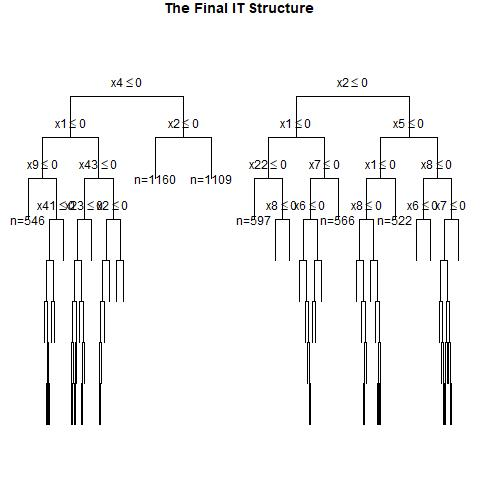

Source data for this figure (header and first rows):
, x1, x2, x3, x4, x5, x6, x7, x8, x9, x10, x11, x12, x13, x14, x15, x16, x17, x18, x19, x20, x21, x22, x23
1, 1, 0, 1, 1, 0, 1, 0, 1, 0, 0, 1, 0, 1, 0, 1, 0, 1, 1, 1, 1, 1, 0, 0
2, 0, 0, 0, 1, 0, 1, 0, 1, 1, 1, 0, 0, 1, 0, 1, 0, 1, 0, 0, 1, 1, 0, 1
3, 0, 0, 1, 0, 1, 1, 1, 1, 0, 1, 0, 0, 1, 1, 1, 0, 1, 1, 0, 0, 0, 1, 1
4, 1, 0, 0, 0, 1, 1, 1, 1, 1, 1, 0, 0, 0, 1, 0, 1, 0, 0, 1, 1, 1, 1, 1
5, 1, 1, 0, 1, 1, 0, 1, 1, 0, 0, 0, 1, 1, 1, 1, 0, 1, 1, 0, 1, 1, 0, 0
6, 0, 1, 0, 0, 1, 1, 0, 0, 0, 0, 1, 1, 1, 0, 0, 1, 0, 1, 0, 0, 1, 1, 0
7, 1, 0, 0, 1, 0, 0, 1, 1, 0, 0, 1, 0, 0, 0, 1, 0, 1, 1, 1, 1, 1, 1, 1
8, 0, 1, 1, 1, 0, 1, 0, 0, 1, 1, 0, 1, 1, 0, 0, 0, 1, 0, 1, 0, 0, 1, 1
9, 0, 1, 1, 0, 0, 1, 1, 1, 1, 1, 0, 1, 0, 0, 1, 0, 0, 0, 1, 1, 1, 0, 0
10, 1, 1, 0, 1, 0, 1, 0, 1, 1, 1, 1, 0, 1, 1, 1, 0, 0, 1, 0, 1, 0, 0, 1
11, 0, 0, 0, 0, 0, 1, 0, 0, 1, 0, 1, 1, 0, 0, 0, 0, 0, 1, 1, 1, 0, 0, 0
12, 0, 1, 0, 1, 0, 0, 0, 1, 0, 0, 0, 1, 0, 1, 0, 0, 1, 0, 0, 1, 1, 0, 0
13, 1, 0, 0, 1, 0, 1, 1, 0, 1, 0, 1, 0, 0, 0, 1, 0, 0, 1, 1, 0, 0, 0, 1
14, 1, 0, 0, 1, 0, 0, 0, 1, 0, 1, 0, 1, 0, 1, 0, 1, 0, 1, 1, 1, 1, 1, 0
15, 0, 0, 1, 1, 0, 0, 0, 0, 1, 1, 0, 0, 1, 0, 1, 0, 0, 1, 0, 1, 0, 0, 1
16, 0, 1, 1, 1, 0, 1, 0, 1, 1, 1, 0, 1, 1, 0, 0, 1, 1, 1, 1, 0, 1, 1, 1
17, 0, 1, 1, 0, 1, 1, 0, 1, 0, 1, 0, 1, 1, 0, 0, 0, 1, 0, 0, 1, 1, 0, 0
18, 0, 1, 0, 0, 0, 0, 1, 0, 1, 1, 0, 1, 1, 0, 1, 1, 0, 1, 0, 1, 1, 0, 1
19, 1, 0, 0, 1, 0, 0, 1, 0, 1, 0, 1, 1, 1, 1, 1, 0, 0, 1, 0, 0, 1, 0, 1
20, 0, 0, 0, 1, 0, 1, 1, 0, 1, 0, 1, 1, 0, 0, 0, 0, 0, 1, 0, 1, 0, 1, 1
21, 0, 1, 0, 0, 1, 0, 0, 0, 0, 0, 1, 1, 0, 1, 0, 1, 1, 0, 0, 1, 1, 1, 1
22, 1, 1, 0, 0, 1, 0, 1, 1, 1, 0, 1, 1, 1, 0, 0, 1, 1, 0, 0, 0, 1, 1, 1
23, 1, 1, 0, 1, 1, 1, 1, 1, 0, 1, 0, 1, 1, 0, 0, 1, 0, 0, 1, 0, 0, 0, 0
24, 0, 1, 0, 0, 1, 0, 0, 1, 0, 0, 1, 0, 1, 1, 0, 0, 0, 0, 1, 1, 0, 0, 0
25, 1, 0, 1, 1, 1, 1, 1, 1, 0, 1, 1, 1, 1, 1, 1, 0, 1, 1, 1, 1, 1, 0, 0
26, 0, 1, 0, 1, 0, 1, 0, 1, 0, 0, 0, 0, 1, 0, 0, 1, 1, 1, 0, 0, 1, 1, 1
27, 0, 1, 1, 1, 0, 0, 0, 1, 1, 0, 1, 1, 1, 1, 1, 0, 1, 1, 0, 0, 0, 1, 1
28, 0, 1, 0, 1, 0, 1, 1, 1, 0, 1, 1, 0, 0, 1, 1, 1, 1, 0, 0, 1, 0, 1, 0
29, 1, 0, 0, 0, 1, 0, 0, 0, 0, 1, 0, 0, 1, 0, 1, 1, 1, 0, 1, 0, 0, 0, 0
30, 0, 1, 1, 0, 0, 1, 1, 0, 1, 1, 1, 0, 1, 0, 1, 1, 1, 1, 1, 1, 0, 1, 0
31, 0, 0, 0, 0, 1, 0, 1, 1, 1, 1, 0, 0, 0, 0, 0, 0, 0, 0, 0, 0, 1, 1, 0
32, 1, 1, 0, 1, 1, 0, 0, 1, 1, 0, 1, 1, 1, 0, 0, 0, 0, 1, 1, 0, 0, 0, 0
33, 1, 0, 0, 0, 0, 1, 1, 1, 0, 0, 0, 0, 0, 1, 0, 1, 0, 1, 1, 1, 0, 1, 0
34, 0, 1, 1, 1, 0, 1, 1, 1, 1, 0, 0, 1, 1, 1, 0, 1, 1, 0, 1, 1, 0, 1, 1
35, 1, 1, 0, 1, 0, 1, 1, 0, 0, 0, 0, 0, 0, 0, 0, 1, 0, 0, 1, 1, 1, 1, 0
36, 1, 0, 1, 0, 1, 0, 0, 1, 0, 1, 0, 0, 1, 1, 0, 0, 1, 0, 1, 0, 0, 0, 1
37, 1, 0, 1, 1, 1, 0, 0, 0, 0, 1, 1, 0, 0, 1, 1, 1, 1, 1, 1, 0, 1, 1, 0
38, 1, 0, 1, 1, 1, 1, 1, 0, 1, 1, 0, 1, 1, 1, 1, 0, 0, 0, 0, 1, 1, 1, 0
39, 1, 0, 1, 0, 1, 0, 1, 0, 1, 1, 1, 1, 0, 1, 0, 0, 1, 1, 1, 0, 1, 1, 1
40, 1, 0, 1, 0, 0, 0, 1, 0, 0, 0, 1, 0, 0, 0, 1, 1, 1, 1, 1, 0, 0, 0, 1
41, 0, 1, 0, 0, 0, 1, 0, 0, 1, 1, 1, 1, 1, 0, 1, 0, 0, 1, 0, 1, 1, 1, 0
42, 0, 1, 1, 0, 1, 0, 1, 1, 1, 0, 0, 0, 0, 0, 0, 1, 1, 1, 1, 0, 0, 0, 1
43, 0, 0, 1, 1, 0, 1, 1, 1, 1, 1, 0, 0, 1, 0, 0, 1, 1, 0, 1, 1, 0, 0, 0
44, 0, 0, 1, 0, 0, 0, 0, 1, 0, 1, 1, 0, 0, 0, 0, 0, 1, 0, 1, 1, 0, 1, 1
45, 0, 1, 0, 1, 1, 0, 1, 1, 0, 1, 0, 0, 0, 0, 0, 0, 0, 1, 1, 0, 1, 0, 1
46, 0, 0, 1, 0, 0, 1, 0, 0, 1, 1, 0, 0, 1, 1, 1, 0, 1, 0, 1, 0, 0, 0, 1
47, 1, 1, 1, 1, 0, 1, 1, 0, 0, 1, 1, 1, 0, 0, 1, 1, 0, 0, 0, 0, 0, 0, 1
48, 0, 1, 0, 1, 1, 1, 0, 1, 0, 1, 1, 1, 0, 1, 1, 0, 0, 0, 0, 0, 0, 0, 0
49, 0, 0, 0, 1, 0, 0, 1, 0, 1, 1, 1, 0, 0, 0, 0, 0, 0, 0, 1, 0, 1, 0, 1
50, 0, 0, 0, 1, 0, 1, 0, 1, 1, 0, 0, 1, 0, 0, 1, 0, 1, 0, 1, 1, 1, 0, 1
51, 1, 0, 0, 0, 0, 1, 0, 1, 0, 0, 1, 0, 0, 1, 0, 1, 0, 1, 1, 1, 0, 0, 1
52, 1, 0, 0, 0, 1, 1, 0, 1, 1, 0, 1, 1, 0, 1, 1, 0, 1, 0, 1, 1, 1, 1, 1
53, 0, 0, 0, 0, 1, 0, 1, 0, 1, 0, 0, 0, 1, 0, 1, 0, 1, 0, 1, 0, 1, 0, 1
54, 0, 1, 0, 0, 1, 0, 0, 1, 1, 0, 1, 1, 0, 1, 0, 0, 1, 0, 0, 0, 0, 0, 1
55, 1, 1, 0, 0, 0, 0, 0, 0, 1, 1, 0, 0, 0, 1, 0, 0, 0, 0, 1, 1, 1, 0, 0
56, 0, 1, 1, 0, 1, 1, 0, 1, 1, 0, 0, 0, 1, 0, 1, 1, 1, 0, 1, 0, 0, 0, 1
57, 0, 0, 0, 1, 0, 0, 1, 1, 0, 1, 1, 0, 0, 0, 1, 0, 1, 1, 1, 0, 1, 0, 0
58, 0, 1, 1, 1, 1, 1, 1, 1, 0, 1, 0, 1, 0, 1, 0, 0, 0, 1, 0, 1, 1, 0, 1
59, 0, 0, 1, 1, 0, 1, 1, 0, 1, 1, 0, 0, 1, 0, 1, 1, 0, 0, 1, 0, 0, 1, 0
60, 1, 0, 1, 0, 1, 1, 1, 1, 1, 0, 1, 1, 0, 0, 0, 1, 0, 0, 1, 0, 0, 0, 1
... 940 more rows
